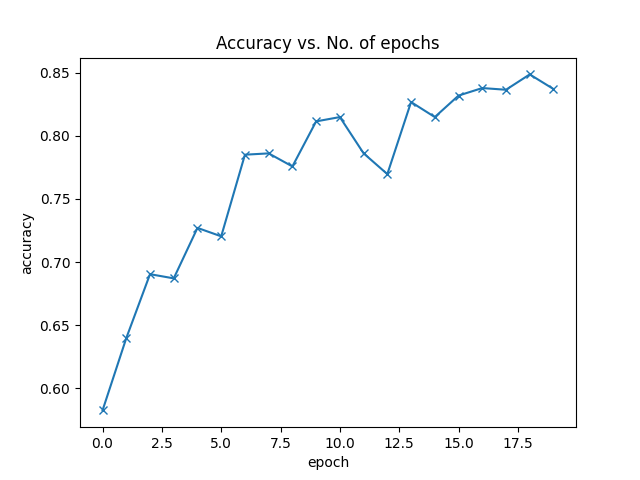

The data file committed next to this chart (first rows):
, accuracies
0, 0.5825
1, 0.6397
2, 0.6904
3, 0.6871
4, 0.7271
5, 0.7204
6, 0.7851
7, 0.7861
8, 0.7758
9, 0.8115
10, 0.8149
11, 0.7862
12, 0.7697
13, 0.8268
14, 0.8149
15, 0.8319
16, 0.8379
17, 0.8365
18, 0.8487
19, 0.8371
